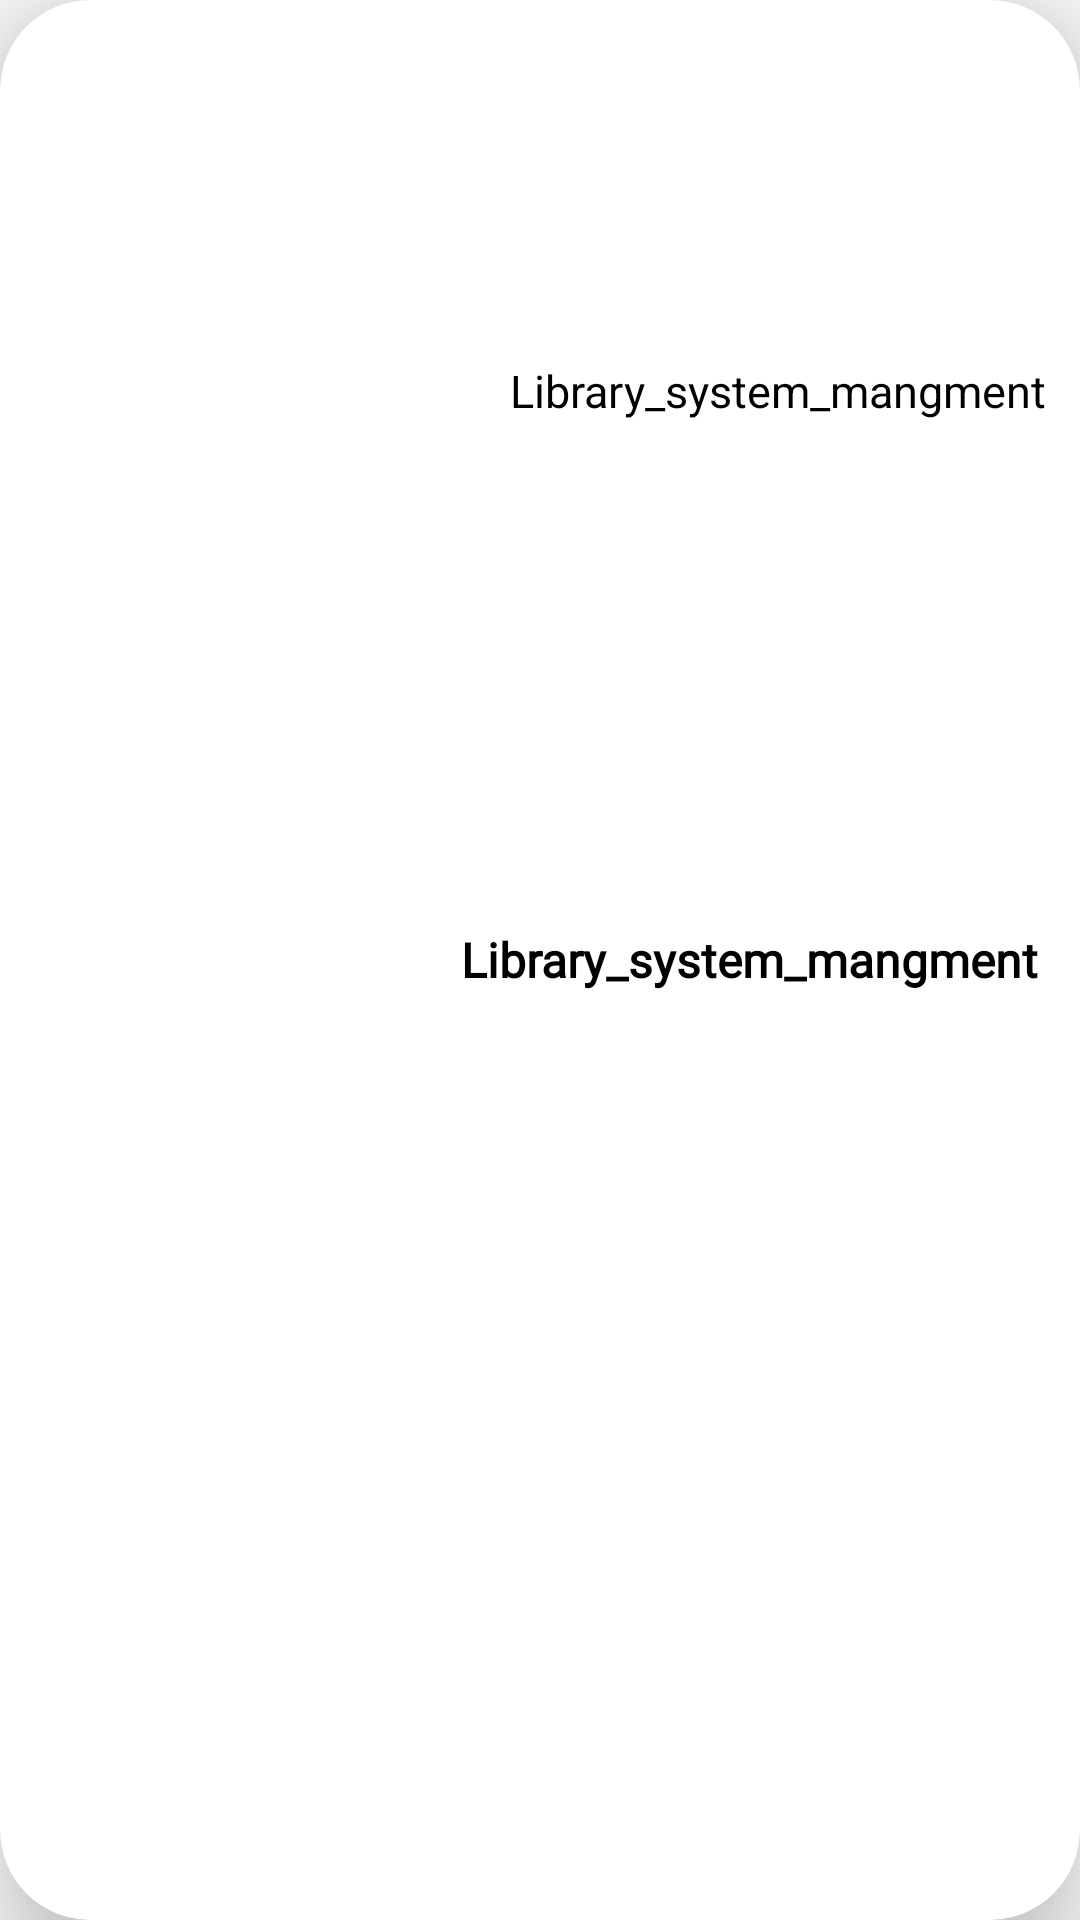

Reconstruct the res/layout file that produces this screen, plus the resources it refers to.
<!-- AndroidManifest.xml: application theme Theme.AppCompat.DayNight.NoActionBar -->
<!-- res/layout/book_item_view.xml -->
<?xml version="1.0" encoding="utf-8"?>
<androidx.cardview.widget.CardView xmlns:android="http://schemas.android.com/apk/res/android"
    xmlns:app="http://schemas.android.com/apk/res-auto"
    xmlns:tools="http://schemas.android.com/tools"
    android:layout_width="match_parent"
    android:layout_height="wrap_content"
    android:layout_margin="15dp"
    app:cardElevation="20dp"
    app:cardCornerRadius="30dp"
    android:checkable="true"
    android:clickable="true"
    android:focusable="true"
    android:foreground="?android:attr/selectableItemBackground"
    >

    <ImageView
        android:id="@+id/bookImg"
        android:layout_width="100dp"
        android:layout_height="160dp"
        android:layout_margin="20dp"
        android:padding="5dp"
        tools:srcCompat="@tools:sample/avatars" />

    <TextView
        android:id="@+id/bookname"
        android:layout_width="wrap_content"
        android:layout_height="wrap_content"
        android:text="@string/app_name"
        android:layout_marginStart="60dp"
        android:paddingStart="20dp"
        android:fontFamily="@font/corben_regular"
        android:textSize="16sp"
        android:textColor="@color/black"
        android:textStyle="bold"
        android:layout_gravity="center"/>

    <TextView
        android:id="@+id/authorname"
        android:layout_width="wrap_content"
        android:layout_height="wrap_content"
        android:text="@string/app_name"
        android:layout_marginStart="150dp"
        android:paddingStart="20dp"
        android:textColor="@color/black"
        android:textSize="15sp"
        android:layout_marginTop="120dp"
        android:layout_gravity="top|bottom"/>
</androidx.cardview.widget.CardView>
<!-- resources referenced by this layout -->
<resources>
  <color name="black">#FF000000</color>
  <string name="app_name">Library_system_mangment</string>
</resources>
